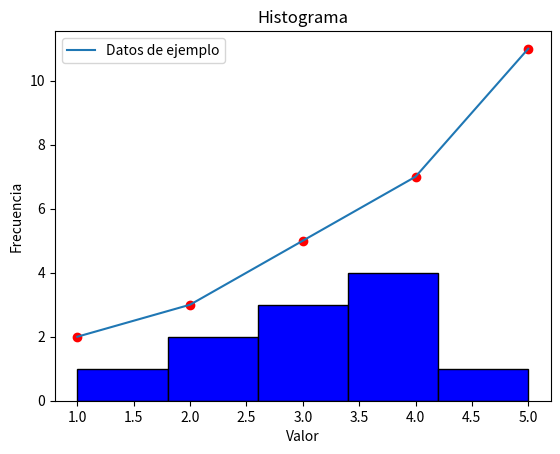
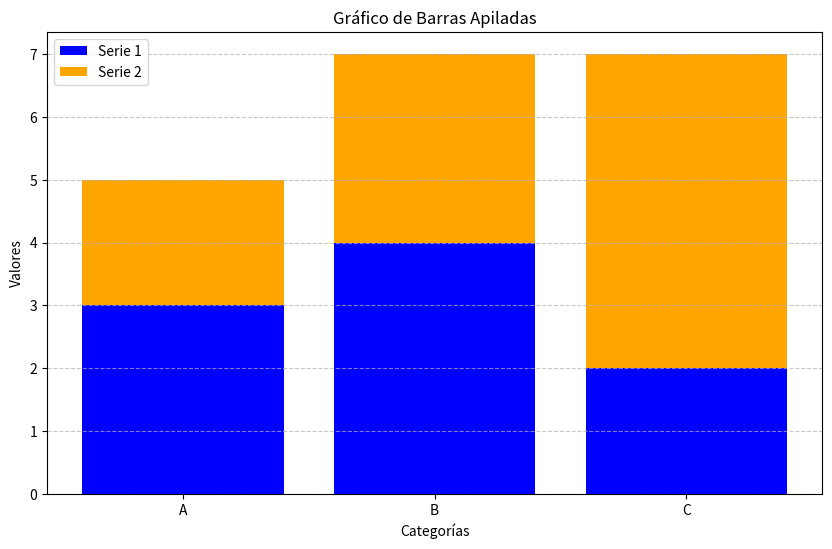
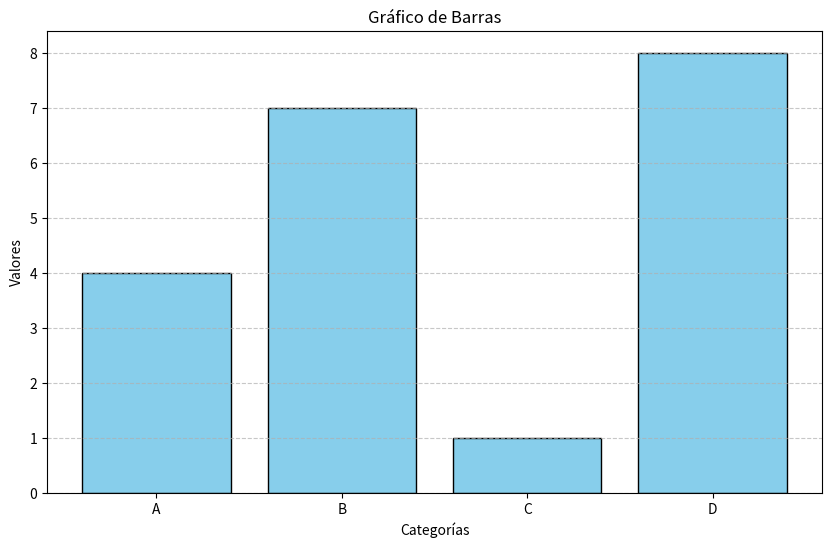
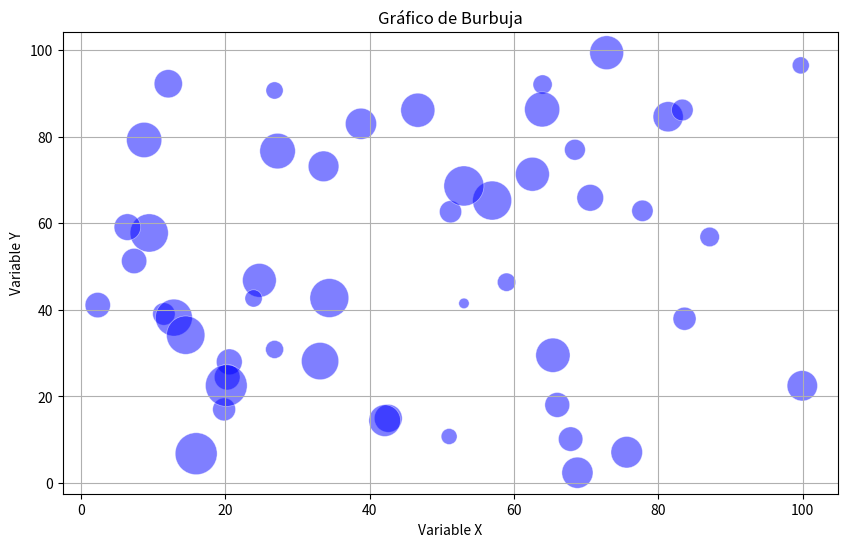
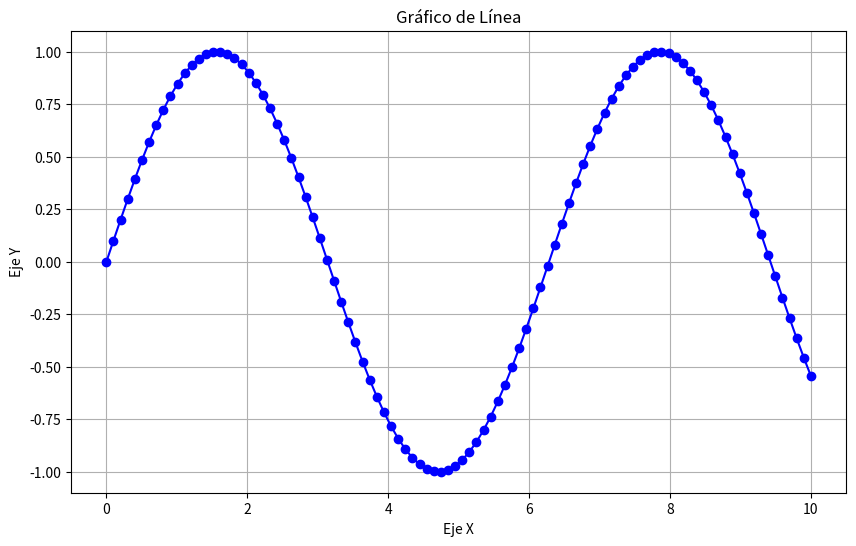
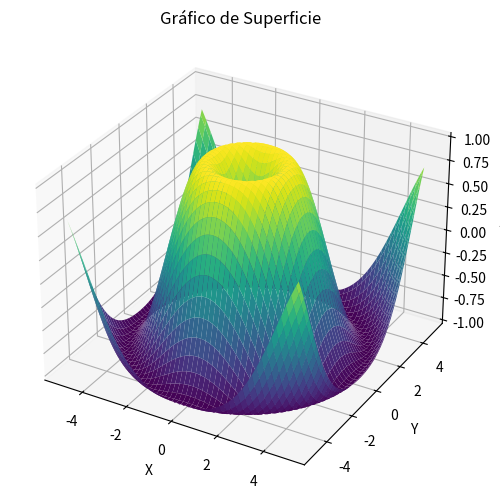
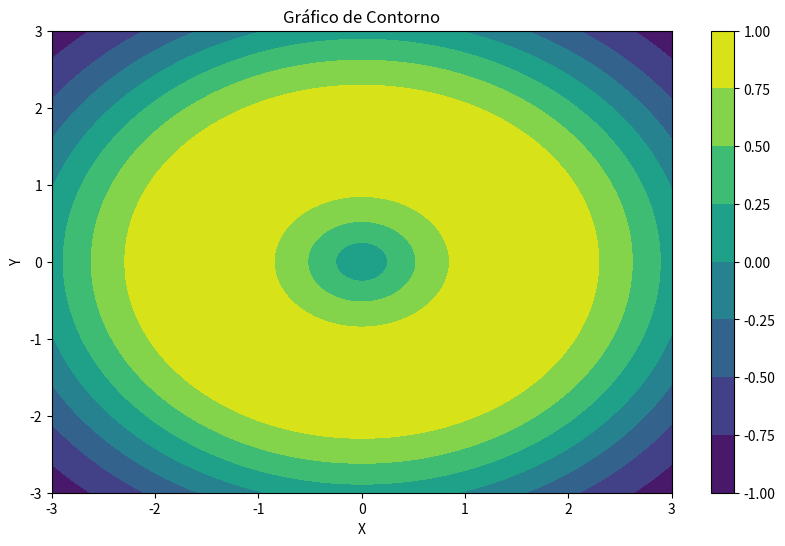
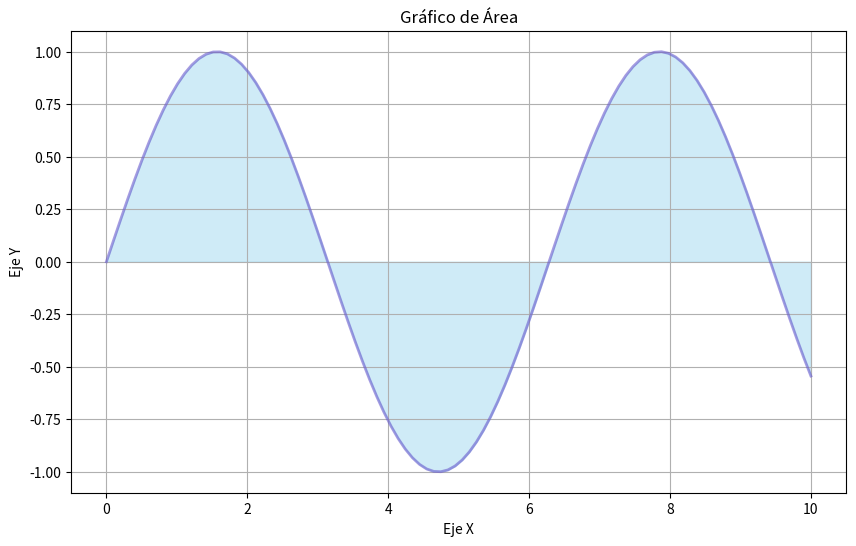
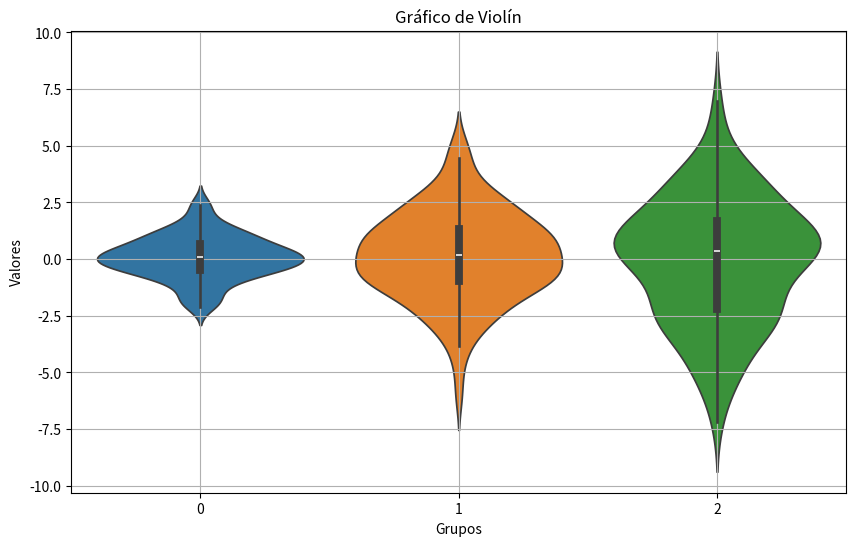
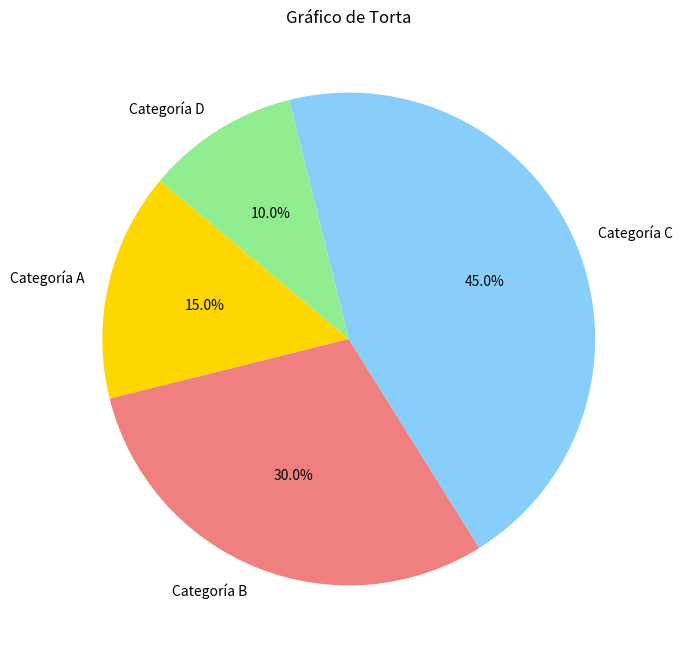
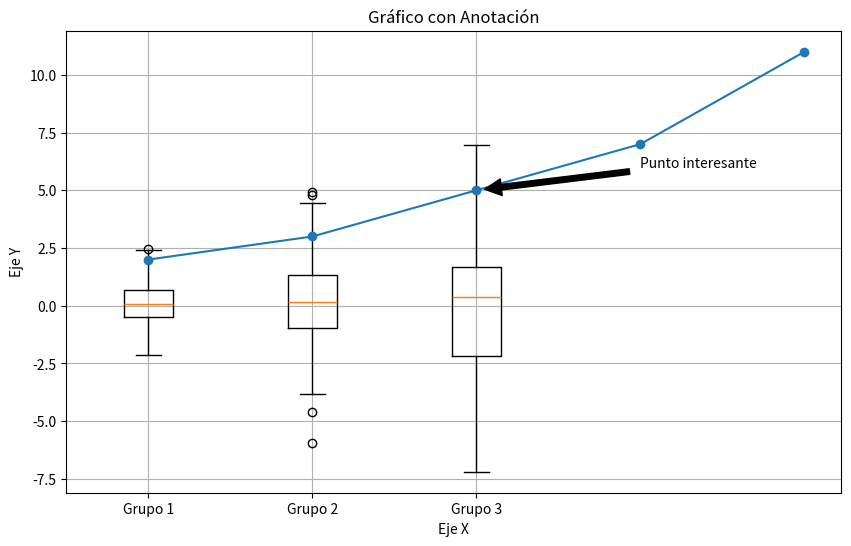
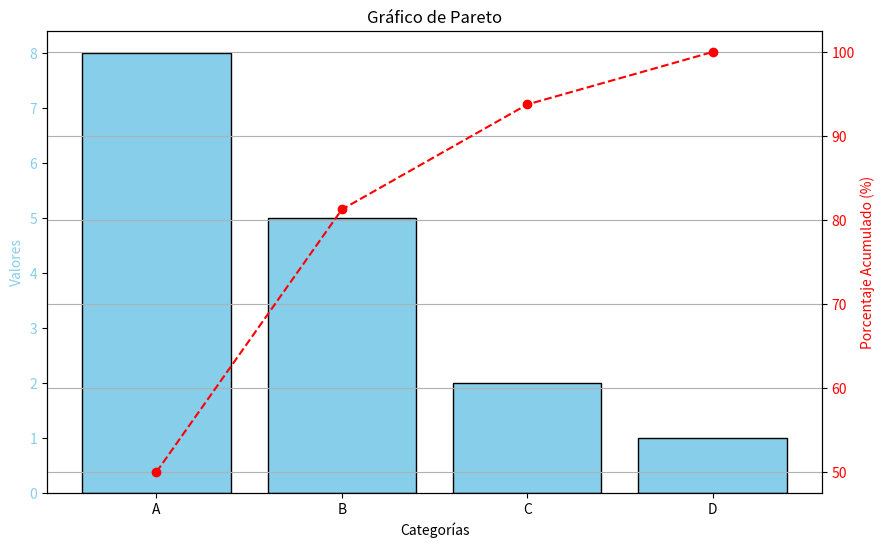
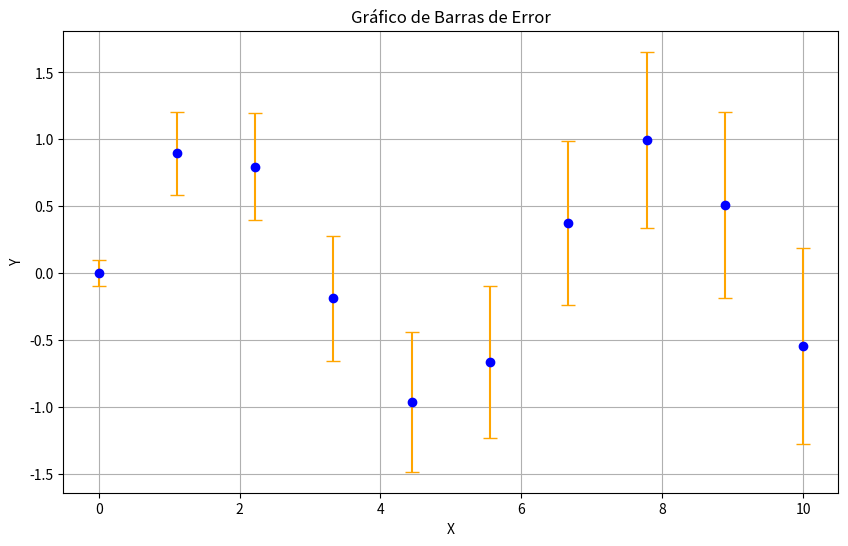
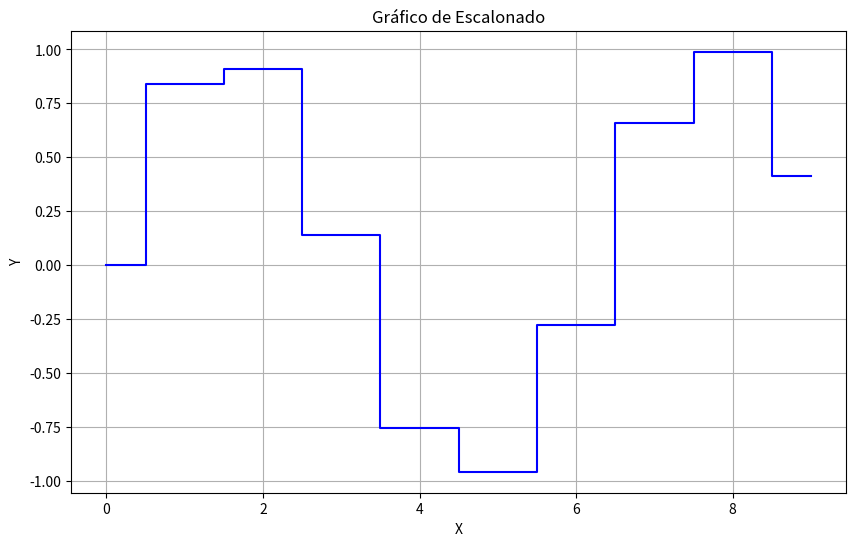
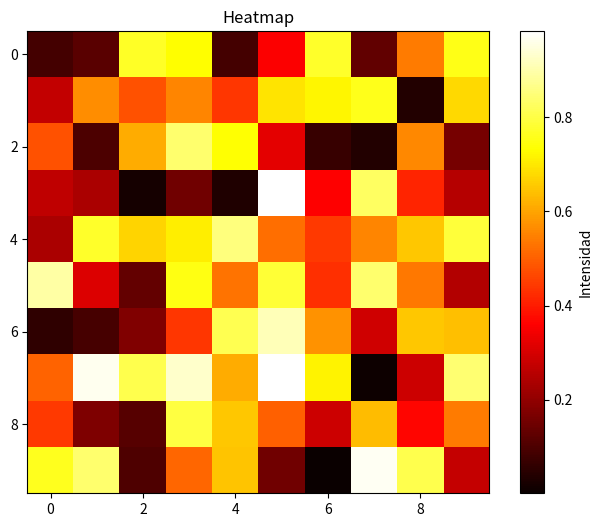
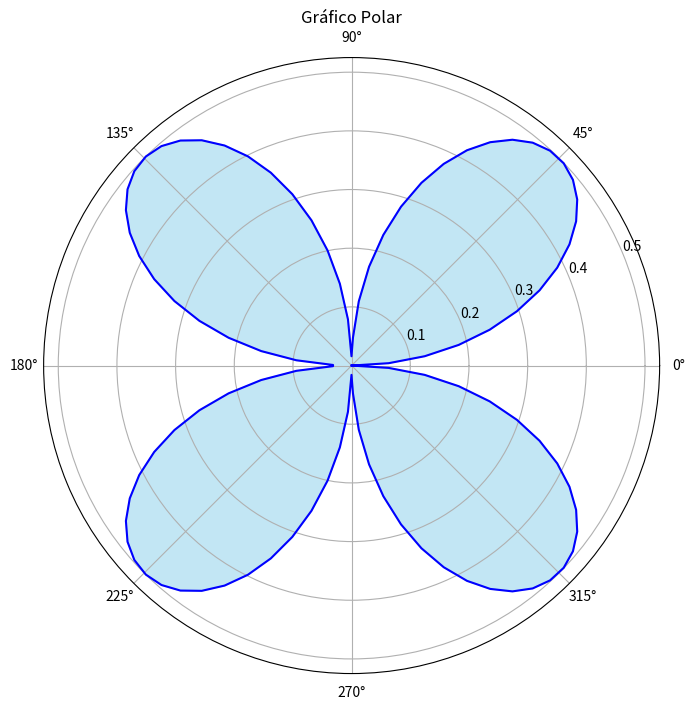

The matplotlib source for these figures, in order: (Note: this script raises an exception after producing the figures.)
#Instalamos Matplot
#pip install matplotlib

import matplotlib.pyplot as plt

# Datos de ejemplo
x = [1, 2, 3, 4, 5]
y = [2, 3, 5, 7, 11]

# Crear una figura y un eje
fig, ax = plt.subplots()

# Graficar los datos
ax.plot(x, y, label='Datos de ejemplo')

# Añadir etiquetas y título
ax.set_xlabel('Eje X')
ax.set_ylabel('Eje Y')
ax.set_title('Gráfico de ejemplo')

# Mostrar la leyenda
ax.legend()

# Mostrar el gráfico
plt.show()


"""GRAFICO DE DISPERSION"""
x = [1, 2, 3, 4, 5]
y = [2, 3, 5, 7, 11]

plt.scatter(x, y, color='red', marker='o')
plt.xlabel('Eje X')
plt.ylabel('Eje Y')
plt.title('Gráfico de Dispersión')
plt.show()

"""GRAFICO DE HISTOGRAMA"""
data = [1, 2, 2, 3, 3, 3, 4, 4, 4, 4, 5]

plt.hist(data, bins=5, color='blue', edgecolor='black')
plt.xlabel('Valor')
plt.ylabel('Frecuencia')
plt.title('Histograma')
plt.show()

"""Gráfico de Barras Apiladas
Propósito: Comparar la composición de categorías a lo largo de diferentes series.Permite ver tanto el total como las partes individuales.s."""
import matplotlib.pyplot as plt
import numpy as np

# Datos de ejemplo
categories = ['A', 'B', 'C']
values1 = [3, 4, 2]
values2 = [2, 3, 5]

x = np.arange(len(categories))

plt.figure(figsize=(10, 6))
plt.bar(x, values1, label='Serie 1', color='blue')
plt.bar(x, values2, bottom=values1, label='Serie 2', color='orange')
plt.xlabel('Categorías')
plt.ylabel('Valores')
plt.title('Gráfico de Barras Apiladas')
plt.xticks(x, categories)
plt.legend()
plt.grid(axis='y', linestyle='--', alpha=0.7)
plt.show()


"""Gráfico de Barras
Propósito: Comparar valores entre categorías.
Es útil para visualizar cómo se distribuyen los datos en distintas categorías."""
import matplotlib.pyplot as plt

# Datos de ejemplo
categories = ['A', 'B', 'C', 'D']
values = [4, 7, 1, 8]

plt.figure(figsize=(10, 6))
plt.bar(categories, values, color='skyblue', edgecolor='black')
plt.xlabel('Categorías')
plt.ylabel('Valores')
plt.title('Gráfico de Barras')
plt.grid(axis='y', linestyle='--', alpha=0.7)
plt.show()


"""Gráfico de Burbuja
El gráfico de burbuja es una extensión del gráfico de dispersión donde
el tamaño de las burbujas indica una dimensión adicional."""
import matplotlib.pyplot as plt
import numpy as np

# Datos de ejemplo
x = np.random.rand(50) * 100
y = np.random.rand(50) * 100
sizes = np.random.rand(50) * 1000

plt.figure(figsize=(10, 6))
plt.scatter(x, y, s=sizes, alpha=0.5, c='blue', edgecolor='w', linewidth=0.5)
plt.xlabel('Variable X')
plt.ylabel('Variable Y')
plt.title('Gráfico de Burbuja')
plt.grid(True)
plt.show()


"""Gráfico de Línea
Este es uno de los tipos más comunes de gráficos para mostrar la relación entre dos variables continuas."""
import matplotlib.pyplot as plt
import numpy as np

# Datos de ejemplo
x = np.linspace(0, 10, 100)
y = np.sin(x)

plt.figure(figsize=(10, 6))
plt.plot(x, y, color='blue', marker='o', linestyle='-')
plt.xlabel('Eje X')
plt.ylabel('Eje Y')
plt.title('Gráfico de Línea')
plt.grid(True)
plt.show()

"""Gráfico de Superficie
Los gráficos de superficie muestran una representación tridimensional de los datos."""
import matplotlib.pyplot as plt
from mpl_toolkits.mplot3d import Axes3D
import numpy as np

# Datos de ejemplo
x = np.linspace(-5, 5, 100)
y = np.linspace(-5, 5, 100)
X, Y = np.meshgrid(x, y)
Z = np.sin(np.sqrt(X**2 + Y**2))

fig = plt.figure(figsize=(10, 6))
ax = fig.add_subplot(111, projection='3d')
ax.plot_surface(X, Y, Z, cmap='viridis')

ax.set_xlabel('X')
ax.set_ylabel('Y')
ax.set_zlabel('Z')
ax.set_title('Gráfico de Superficie')

plt.show()


"""Gráfico de Contorno
Los gráficos de contorno muestran la forma de las líneas de nivel en un plano bidimensional."""
import matplotlib.pyplot as plt
import numpy as np

# Datos de ejemplo
x = np.linspace(-3.0, 3.0, 100)
y = np.linspace(-3.0, 3.0, 100)
X, Y = np.meshgrid(x, y)
Z = np.sin(np.sqrt(X**2 + Y**2))

plt.figure(figsize=(10, 6))
plt.contourf(X, Y, Z, cmap='viridis')
plt.colorbar()
plt.xlabel('X')
plt.ylabel('Y')
plt.title('Gráfico de Contorno')
plt.show()


"""Gráfico de Área
Un gráfico de área es útil para mostrar la magnitud de las series a lo largo del tiempo."""
import matplotlib.pyplot as plt
import numpy as np

# Datos de ejemplo
x = np.linspace(0, 10, 100)
y = np.sin(x)

plt.figure(figsize=(10, 6))
plt.fill_between(x, y, color='skyblue', alpha=0.4)
plt.plot(x, y, color='Slateblue', alpha=0.6, linewidth=2)
plt.xlabel('Eje X')
plt.ylabel('Eje Y')
plt.title('Gráfico de Área')
plt.grid(True)
plt.show()

"""Gráfico de Violín
El gráfico de violín muestra la distribución de los datos a través de la densidad de probabilidad."""
import matplotlib.pyplot as plt
import seaborn as sns
import numpy as np

# Datos de ejemplo
np.random.seed(10)
data = [np.random.normal(0, std, 100) for std in range(1, 4)]

plt.figure(figsize=(10, 6))
sns.violinplot(data=data)
plt.xlabel('Grupos')
plt.ylabel('Valores')
plt.title('Gráfico de Violín')
plt.grid(True)
plt.show()


"""Gráfico de Torta (Pastel)
Los gráficos de torta se utilizan para mostrar proporciones o porcentajes de un total."""
import matplotlib.pyplot as plt

# Datos de ejemplo
sizes = [15, 30, 45, 10]
labels = ['Categoría A', 'Categoría B', 'Categoría C', 'Categoría D']
colors = ['gold', 'lightcoral', 'lightskyblue', 'lightgreen']

plt.figure(figsize=(8, 8))
plt.pie(sizes, labels=labels, colors=colors, autopct='%1.1f%%', startangle=140)
plt.title('Gráfico de Torta')
plt.show()

"""Gráfico de Caja (Boxplot)
Los gráficos de caja son útiles para mostrar la distribución de datos y detectar outliers."""

import matplotlib.pyplot as plt
import numpy as np

# Datos de ejemplo
np.random.seed(10)
data = [np.random.normal(0, std, 100) for std in range(1, 4)]

plt.figure(figsize=(10, 6))
plt.boxplot(data, labels=['Grupo 1', 'Grupo 2', 'Grupo 3'])
plt.xlabel('Grupos')
plt.ylabel('Valores')
plt.title('Gráfico de Caja')
plt.grid(True)
plt.show()

"""AGREGAR ANOTACIONES"""

x = [1, 2, 3, 4, 5]
y = [2, 3, 5, 7, 11]

plt.plot(x, y, marker='o')

# Añadir anotación
plt.annotate('Punto interesante', xy=(3, 5), xytext=(4, 6),
             arrowprops=dict(facecolor='black', shrink=0.05))

plt.xlabel('Eje X')
plt.ylabel('Eje Y')
plt.title('Gráfico con Anotación')
plt.show()


"""Gráfico de Pareto
Propósito: Combina un gráfico de barras y un gráfico de línea para mostrar tanto
las magnitudes individuales como el acumulado porcentual."""
import matplotlib.pyplot as plt
import numpy as np

# Datos de ejemplo
categories = ['A', 'B', 'C', 'D']
values = [8, 5, 2, 1]

# Ordenar los datos
sorted_values = sorted(values, reverse=True)
cumulative = np.cumsum(sorted_values) / np.sum(sorted_values) * 100

fig, ax1 = plt.subplots(figsize=(10, 6))

# Gráfico de barras
ax1.bar(categories, sorted_values, color='skyblue', edgecolor='black')
ax1.set_xlabel('Categorías')
ax1.set_ylabel('Valores', color='skyblue')
ax1.tick_params(axis='y', labelcolor='skyblue')

# Gráfico de línea
ax2 = ax1.twinx()  # Crear un segundo eje y
ax2.plot(categories, cumulative, color='red', marker='o', linestyle='--')
ax2.set_ylabel('Porcentaje Acumulado (%)', color='red')
ax2.tick_params(axis='y', labelcolor='red')

plt.title('Gráfico de Pareto')
plt.grid(True)
plt.show()


"""Gráfico de Error (Error Bar)
Propósito: Mostrar la incertidumbre en los datos mediante barras de error que indican
el rango de error alrededor de los puntos de datos."""
import matplotlib.pyplot as plt
import numpy as np

# Datos de ejemplo
x = np.linspace(0, 10, 10)
y = np.sin(x)
error = 0.1 + 0.2 * np.sqrt(x)

plt.figure(figsize=(10, 6))
plt.errorbar(x, y, yerr=error, fmt='o', color='blue', ecolor='orange', capsize=5)
plt.xlabel('X')
plt.ylabel('Y')
plt.title('Gráfico de Barras de Error')
plt.grid(True)
plt.show()


"""Gráfico de Escalonado (Step Plot)
Propósito: Mostrar datos que cambian de manera discreta, a menudo usado para representar funciones
que cambian en intervalos."""
import matplotlib.pyplot as plt
import numpy as np

# Datos de ejemplo
x = np.arange(0, 10, 1)
y = np.sin(x)

plt.figure(figsize=(10, 6))
plt.step(x, y, where='mid', color='blue')
plt.xlabel('X')
plt.ylabel('Y')
plt.title('Gráfico de Escalonado')
plt.grid(True)
plt.show()


"""Gráfico de Matrix (Heatmap)
Propósito: Mostrar datos en una matriz donde el color representa la magnitud de los valores.
Utilizado para representar la densidad o el valor en una cuadrícula."""
import matplotlib.pyplot as plt
import numpy as np

# Datos de ejemplo
data = np.random.rand(10, 10)

plt.figure(figsize=(8, 6))
plt.imshow(data, cmap='hot', interpolation='nearest')
plt.colorbar(label='Intensidad')
plt.title('Heatmap')
plt.show()


"""Gráfico de Polar
Propósito: Representar datos en coordenadas polares.
Ideal para visualizar datos que tienen una naturaleza cíclica o angular."""
import matplotlib.pyplot as plt
import numpy as np

# Datos de ejemplo
theta = np.linspace(0, 2 * np.pi, 100)
r = np.abs(np.sin(theta) * np.cos(theta))

plt.figure(figsize=(8, 8))
ax = plt.subplot(111, projection='polar')
ax.plot(theta, r, color='blue')
ax.fill(theta, r, color='skyblue', alpha=0.5)
plt.title('Gráfico Polar')
plt.show()


"""Gráfico de Redes (Network Graph)
Propósito: Mostrar redes de nodos y conexiones. Ideal para representar grafos o redes sociales.

Ejemplo (usando networkx para crear un gráfico de redes con matplotlib):
OJO CON ESTO:  pip install networkx O !pip install networkx (Sirve para crear y analizar grafos y redes)
"""

import matplotlib.pyplot as plt
import networkx as nx

# Crear un grafo de ejemplo
G = nx.erdos_renyi_graph(n=10, p=0.3)

plt.figure(figsize=(8, 8))
pos = nx.spring_layout(G)
nx.draw(G, pos, with_labels=True, node_color='skyblue', node_size=500, edge_color='gray', linewidths=1, font_size=15)
plt.title('Gráfico de Redes')
plt.show()

"""Gráfico de Cajas de Bigotes (Boxenplot)
Propósito: Una versión extendida del boxplot que muestra más detalles sobre los datos,
como más cuartiles y más niveles de datos.

Ejemplo (usando seaborn para más detalles):"""
import seaborn as sns
import matplotlib.pyplot as plt
import numpy as np

# Datos de ejemplo
np.random.seed(10)
data = np.random.normal(size=100)

plt.figure(figsize=(10, 6))
sns.boxenplot(data=data)
plt.title('Gráfico de Cajas de Bigotes')
plt.grid(True)
plt.show()

"""Gráfico de Radiales (Radial Plot)
Propósito: Representar datos en coordenadas radiales con ángulos y distancias.
Es útil para comparar valores en un espacio circular."""
import matplotlib.pyplot as plt
import numpy as np

# Datos de ejemplo
categories = ['A', 'B', 'C', 'D', 'E']
values = [4, 3, 2, 5, 4]

# Convertir a coordenadas radiales
angles = np.linspace(0, 2 * np.pi, len(categories), endpoint=False).tolist()
values += values[:1]
angles += angles[:1]

plt.figure(figsize=(8, 8))
ax = plt.subplot(111, polar=True)
ax.fill(angles, values, color='cyan', alpha=0.5)
ax.plot(angles, values, color='blue', linewidth=2)

ax.set_yticklabels([])
ax.set_xticks(angles[:-1])
ax.set_xticklabels(categories)

plt.title('Gráfico Radial')
plt.show()
